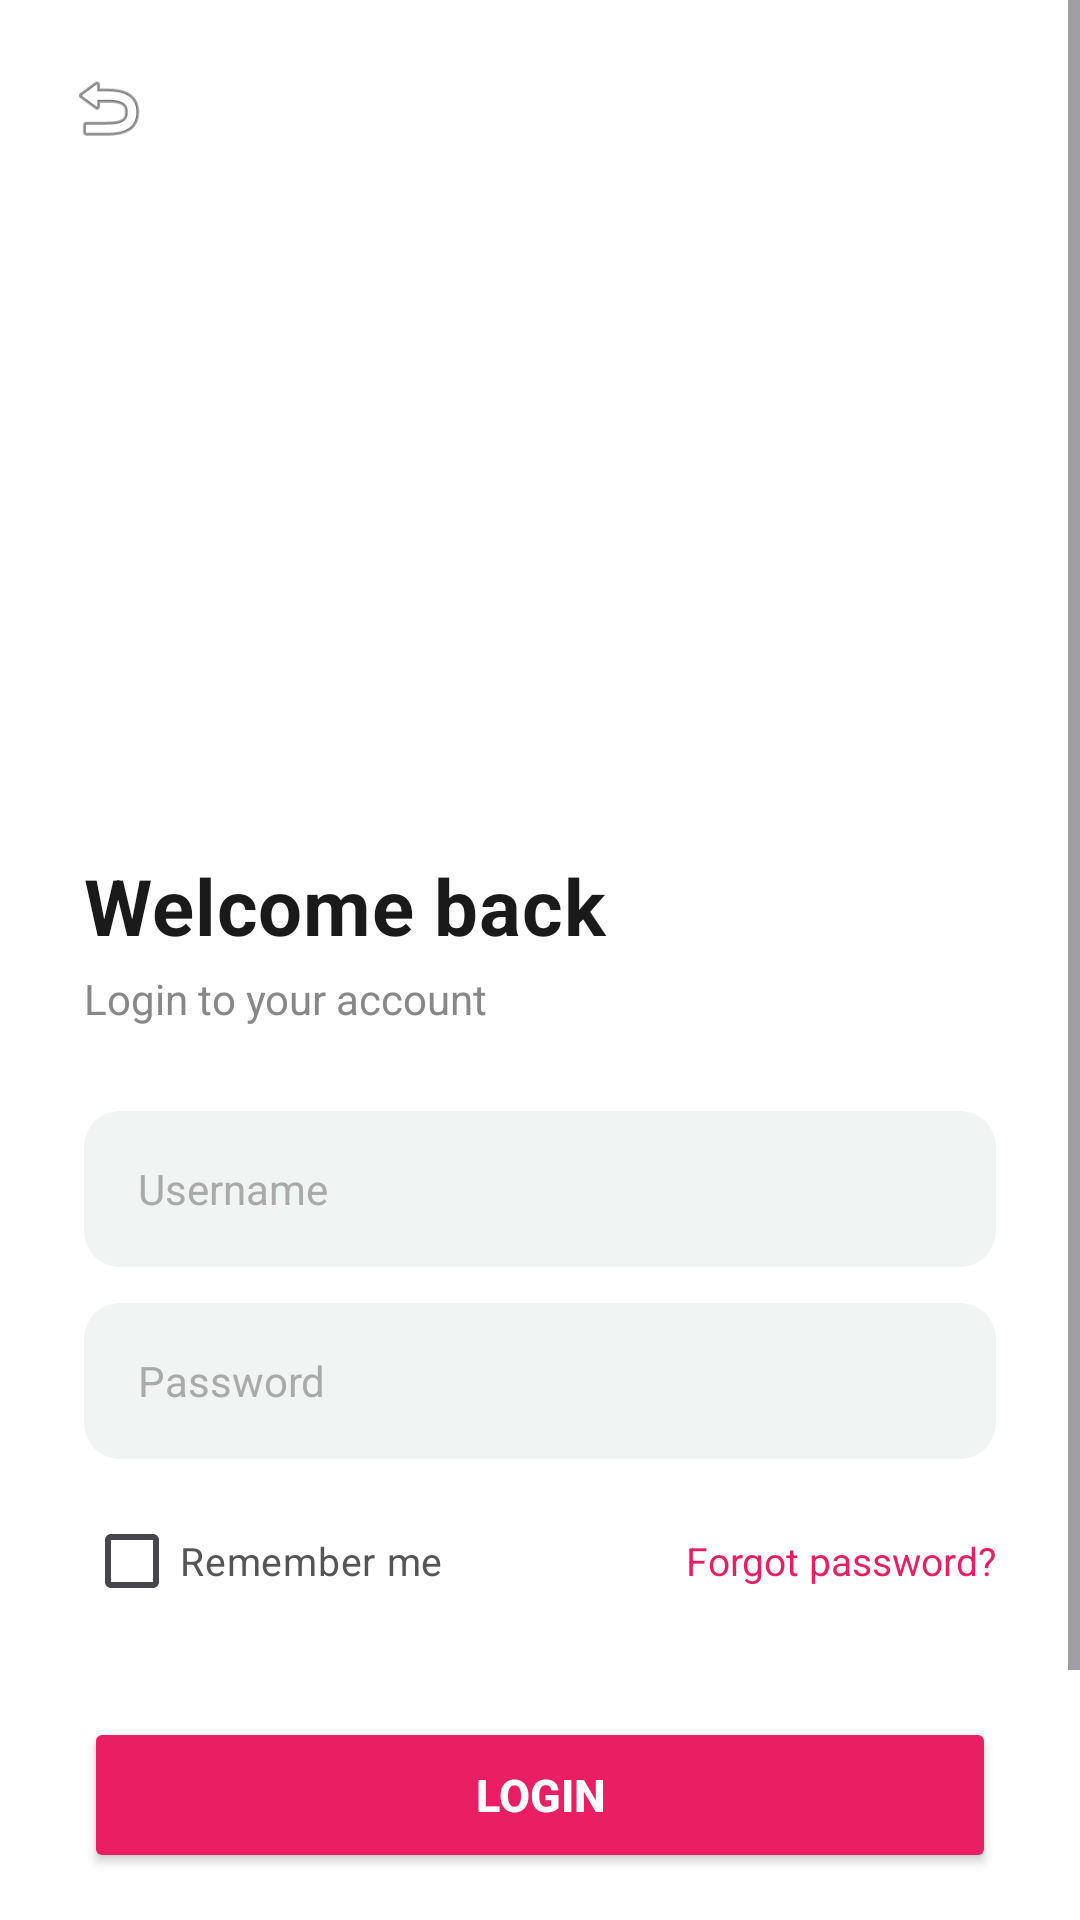

The Android layout XML behind this screen, and the referenced resources:
<!-- AndroidManifest.xml: application theme Theme.App_week_2 -->
<!-- res/layout/activity_login.xml -->
<?xml version="1.0" encoding="utf-8"?>
<ScrollView xmlns:android="http://schemas.android.com/apk/res/android"
    android:layout_width="match_parent"
    android:layout_height="match_parent"
    android:background="#FFFFFF"
    android:fillViewport="true">

    <LinearLayout
        android:layout_width="match_parent"
        android:layout_height="wrap_content"
        android:orientation="vertical">

        
        <FrameLayout
            android:layout_width="match_parent"
            android:layout_height="280dp"
            android:background="@drawable/phone">

            <ImageButton
                android:id="@+id/backButton"
                android:layout_width="40dp"
                android:layout_height="40dp"
                android:layout_margin="16dp"
                android:background="@drawable/circle_white_bg"
                android:src="@android:drawable/ic_menu_revert"
                android:scaleType="centerInside"
                android:padding="6dp" />
        </FrameLayout>

        
        <LinearLayout
            android:layout_width="match_parent"
            android:layout_height="wrap_content"
            android:orientation="vertical"
            android:layout_marginTop="-32dp"
            android:background="@drawable/card_top_rounded"
            android:paddingHorizontal="28dp"
            android:paddingTop="36dp"
            android:paddingBottom="40dp">

            <TextView
                android:layout_width="wrap_content"
                android:layout_height="wrap_content"
                android:text="Welcome back"
                android:textSize="26sp"
                android:textStyle="bold"
                android:textColor="#1A1A1A"
                android:letterSpacing="0.01" />

            <TextView
                android:layout_width="wrap_content"
                android:layout_height="wrap_content"
                android:text="Login to your account"
                android:textSize="14sp"
                android:textColor="#888888"
                android:layout_marginTop="4dp"
                android:layout_marginBottom="28dp" />

            
            <EditText
                android:id="@+id/username_input"
                android:layout_width="match_parent"
                android:layout_height="52dp"
                android:hint="Username"
                android:textColorHint="#AAAAAA"
                android:textColor="#1A1A1A"
                android:textSize="14sp"
                android:background="@drawable/field_bg"
                android:paddingHorizontal="18dp"
                android:inputType="text" />

            
            <EditText
                android:id="@+id/password_input"
                android:layout_width="match_parent"
                android:layout_height="52dp"
                android:layout_marginTop="12dp"
                android:hint="Password"
                android:textColorHint="#AAAAAA"
                android:textColor="#1A1A1A"
                android:textSize="14sp"
                android:background="@drawable/field_bg"
                android:paddingHorizontal="18dp"
                android:inputType="textPassword" />

            
            <LinearLayout
                android:layout_width="match_parent"
                android:layout_height="wrap_content"
                android:orientation="horizontal"
                android:gravity="center_vertical"
                android:layout_marginTop="10dp">

                <CheckBox
                    android:id="@+id/rememberMe"
                    android:layout_width="wrap_content"
                    android:layout_height="wrap_content"
                    android:text="Remember me"
                    android:textSize="13sp"
                    android:textColor="#555555"
                    android:buttonTint="@color/pink_primary" />

                <View android:layout_width="0dp" android:layout_height="0dp" android:layout_weight="1" />

                <TextView
                    android:id="@+id/forgotPassword"
                    android:layout_width="wrap_content"
                    android:layout_height="wrap_content"
                    android:text="Forgot password?"
                    android:textSize="13sp"
                    android:textColor="@color/pink_primary" />

            </LinearLayout>

            
            <Button
                android:id="@+id/loginBtn"
                android:layout_width="match_parent"
                android:layout_height="52dp"
                android:layout_marginTop="28dp"
                android:text="Login"
                android:textSize="15sp"
                android:textStyle="bold"
                android:textColor="@color/white"
                android:backgroundTint="@color/pink_primary" />

            
            <LinearLayout
                android:layout_width="wrap_content"
                android:layout_height="wrap_content"
                android:layout_gravity="center"
                android:layout_marginTop="20dp"
                android:orientation="horizontal">

                <TextView
                    android:layout_width="wrap_content"
                    android:layout_height="wrap_content"
                    android:text="Don't have an account? "
                    android:textSize="13sp"
                    android:textColor="#888888" />

                <TextView
                    android:id="@+id/signupBtn"
                    android:layout_width="wrap_content"
                    android:layout_height="wrap_content"
                    android:text="Sign Up"
                    android:textSize="13sp"
                    android:textStyle="bold"
                    android:textColor="@color/pink_primary" />

            </LinearLayout>

            
            <TextView
                android:id="@+id/browseBtn"
                android:layout_width="wrap_content"
                android:layout_height="wrap_content"
                android:layout_gravity="center"
                android:layout_marginTop="16dp"
                android:text="Browse without an account →"
                android:textSize="13sp"
                android:textColor="@color/pink_primary" />

        </LinearLayout>
    </LinearLayout>
</ScrollView>
<!-- resources referenced by this layout -->
<resources>
  <color name="pink_primary">#E91E63</color>
  <color name="white">#FFFFFFFF</color>
  <!-- drawable circle_white_bg (drawable) -->
  <?xml version="1.0" encoding="utf-8"?>
  <shape xmlns:android="http://schemas.android.com/apk/res/android"
      android:shape="oval">
      <solid android:color="#FFFFFF" />
  </shape>
  <!-- drawable field_bg (drawable) -->
  <?xml version="1.0" encoding="utf-8"?>
  <shape xmlns:android="http://schemas.android.com/apk/res/android"
      android:shape="rectangle">
      <solid android:color="#F0F4F3" />
      <corners android:radius="12dp" />
  </shape>
  <style name="Theme.App_week_2" parent="Base.Theme.App_week_2" />
  <style name="Base.Theme.App_week_2" parent="Theme.Material3.DayNight.NoActionBar">
          
          <item name="colorPrimary">@color/pink_primary</item>
          <item name="colorPrimaryVariant">@color/pink_dark</item>
          <item name="colorSecondary">@color/pink_accent</item>
      </style>
  <color name="pink_dark">#AD1457</color>
  <color name="pink_accent">#FF4081</color>
</resources>
